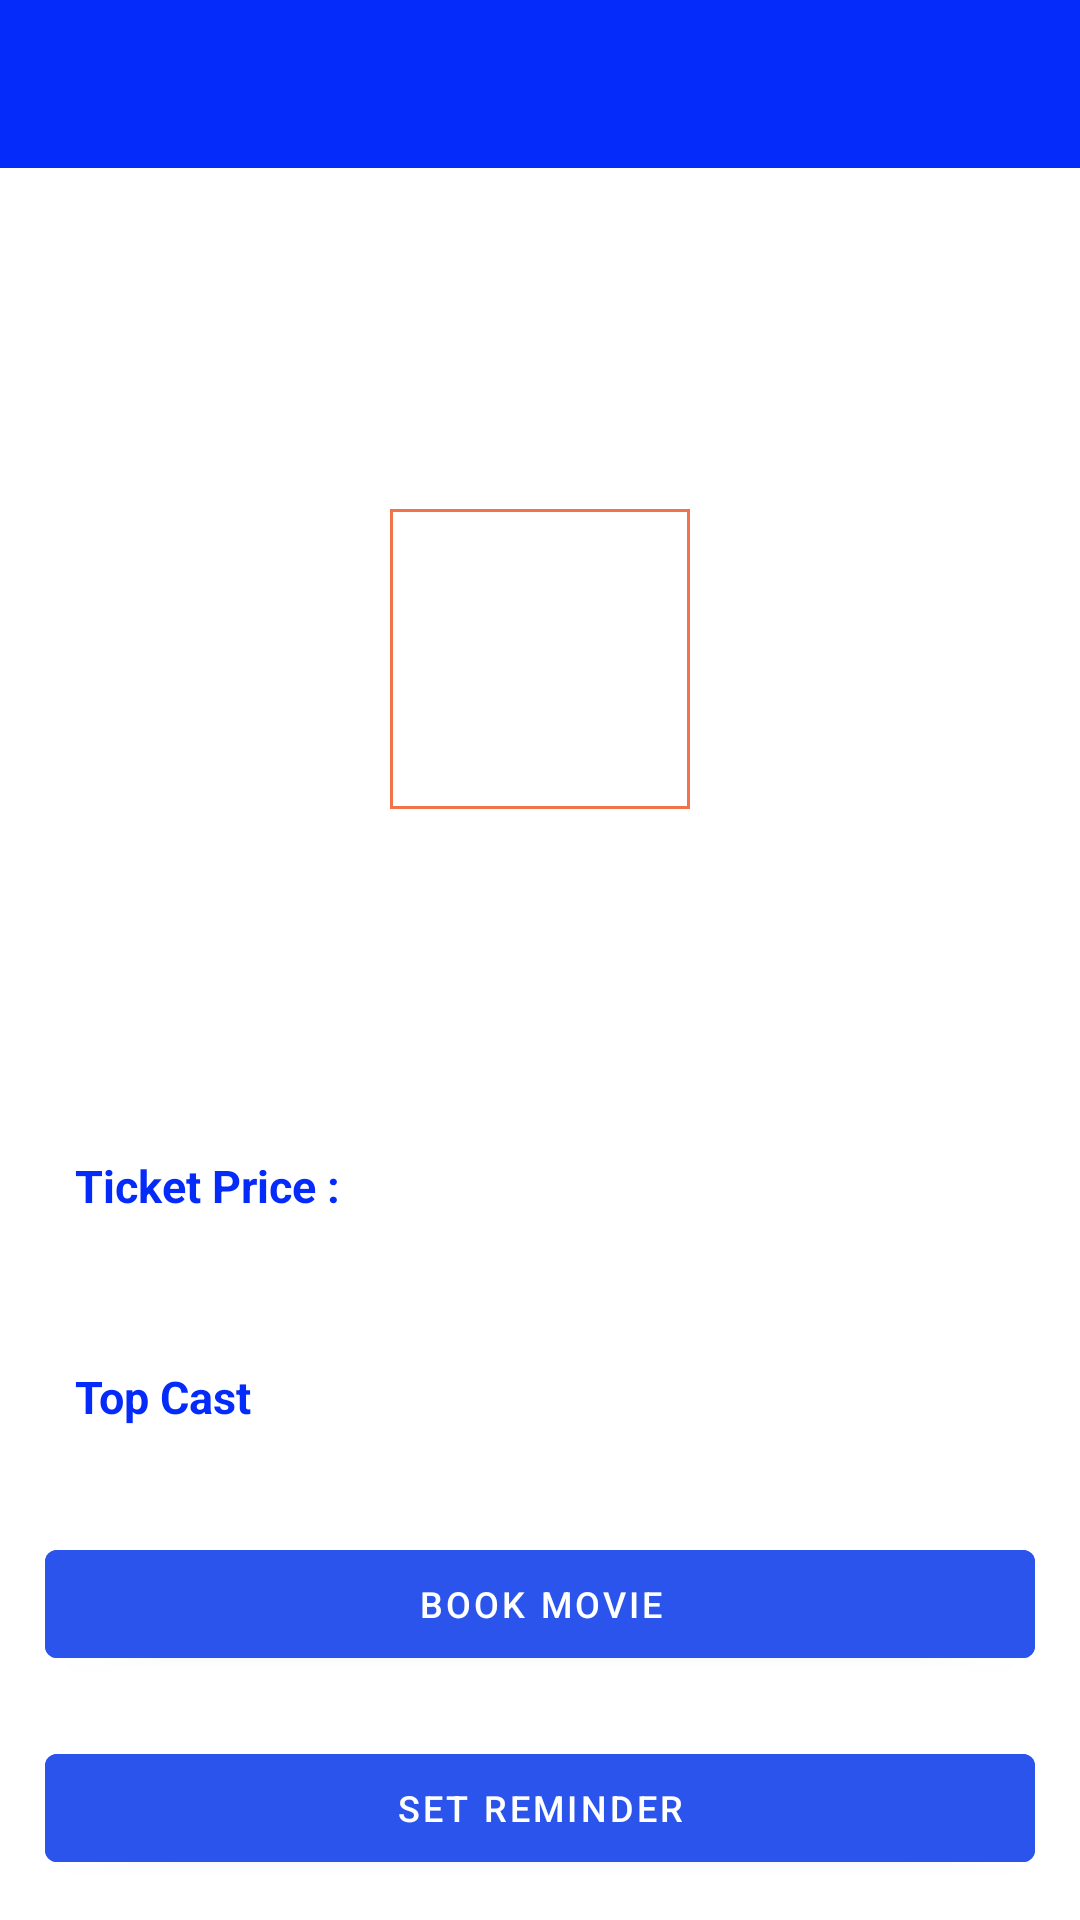

The Android layout XML behind this screen, and the referenced resources:
<!-- AndroidManifest.xml: application theme Theme.MovieMania -->
<!-- res/layout/user_movie_details.xml -->
<?xml version="1.0" encoding="utf-8"?>
<RelativeLayout xmlns:android="http://schemas.android.com/apk/res/android"
    xmlns:app="http://schemas.android.com/apk/res-auto"
    xmlns:tools="http://schemas.android.com/tools"
    android:layout_width="match_parent"
    android:layout_height="wrap_content"
    tools:context=".user.MovieDetailsActivity">

    <include
        android:id="@+id/appBarMain"
        layout="@layout/user_appbar" />

    <ScrollView
        android:layout_width="match_parent"
        android:layout_height="match_parent"
        android:layout_below="@+id/appBarMain"
        android:fillViewport="true">

        <LinearLayout
            android:layout_width="match_parent"
            android:layout_height="wrap_content"
            android:orientation="vertical">

            <TextView
                android:id="@+id/movieTitleTextView"
                android:layout_width="wrap_content"
                android:layout_height="wrap_content"
                android:layout_gravity="center"
                android:layout_marginTop="50dp"
                android:textColor="#052BFA"
                android:textSize="25dp"
                android:textStyle="bold" />

            <ImageView
                android:id="@+id/movieImageView"
                android:layout_width="100dp"
                android:layout_height="100dp"
                android:layout_gravity="center"
                android:layout_marginTop="30dp"
                android:background="@drawable/image_border" />

            <TextView
                android:id="@+id/movieDescriptionTextView"
                android:layout_width="wrap_content"
                android:layout_height="wrap_content"
                android:layout_gravity="center"
                android:layout_marginTop="20dp"
                android:padding="25dp"
                android:textColor="#1E83D1"
                android:textSize="15dp"
                android:textStyle="bold" />

            <LinearLayout
                android:id="@+id/ticketLinearLayout"
                android:layout_width="wrap_content"
                android:layout_height="wrap_content"
                android:orientation="horizontal">

                <TextView
                    android:id="@+id/movieTicketPriceLabelTextView"
                    android:layout_width="wrap_content"
                    android:layout_height="wrap_content"
                    android:padding="25dp"
                    android:text="Ticket Price : "
                    android:textColor="#052BFA"
                    android:textSize="15dp"
                    android:textStyle="bold" />

                <TextView
                    android:id="@+id/movieTicketPriceTextView"
                    android:layout_width="wrap_content"
                    android:layout_height="wrap_content"
                    android:textColor="#1E83D1"
                    android:textSize="15dp"
                    android:textStyle="bold" />
            </LinearLayout>

            <TextView
                android:id="@+id/castLabelMovieDetails"
                android:layout_width="wrap_content"
                android:layout_height="wrap_content"
                android:padding="25dp"
                android:text="Top Cast"
                android:textColor="#052BFA"
                android:textSize="15dp"
                android:textStyle="bold" />

            <HorizontalScrollView
                android:layout_width="match_parent"
                android:layout_height="wrap_content"
                android:scrollbars="none">

                <LinearLayout
                    android:id="@+id/linearCastView"
                    android:layout_width="wrap_content"
                    android:layout_height="wrap_content"
                    android:orientation="horizontal"
                    android:paddingEnd="25dp" />
            </HorizontalScrollView>

            <com.google.android.material.button.MaterialButton
                android:id="@+id/bookMovieBTN"
                android:layout_width="match_parent"
                android:layout_height="wrap_content"
                android:layout_gravity="center"
                android:layout_marginStart="15dp"
                android:layout_marginTop="10dp"
                android:layout_marginEnd="15dp"
                android:layout_marginBottom="10dp"
                android:backgroundTint="#2A54EC"
                android:text="BOOk MOVIE"
                android:textColor="@color/white"
                android:textSize="12dp" />

            <com.google.android.material.button.MaterialButton
                android:id="@+id/setReminderBTN"
                android:layout_width="match_parent"
                android:layout_height="wrap_content"
                android:layout_gravity="center"
                android:layout_marginStart="15dp"
                android:layout_marginTop="10dp"
                android:layout_marginEnd="15dp"
                android:layout_marginBottom="10dp"
                android:backgroundTint="#2A54EC"
                android:text="Set reminder"
                android:textColor="@color/white"
                android:textSize="12dp" />

        </LinearLayout>
    </ScrollView>
</RelativeLayout>
<!-- res/layout/user_appbar.xml (included above) -->
<?xml version="1.0" encoding="utf-8"?>
<RelativeLayout xmlns:android="http://schemas.android.com/apk/res/android"
    android:layout_width="match_parent"
    android:layout_height="wrap_content">

    <com.google.android.material.appbar.AppBarLayout
        android:id="@+id/appBarLayout"
        android:layout_width="match_parent"
        android:layout_height="wrap_content"
        android:theme="@style/ThemeOverlay.AppCompat.Dark.ActionBar">

        <androidx.appcompat.widget.Toolbar
            android:id="@+id/toolbar"
            android:layout_width="match_parent"
            android:layout_height="?attr/actionBarSize"
            android:background="@color/mainColor"
            android:popupTheme="@style/ThemeOverlay.AppCompat.Light"/>
    </com.google.android.material.appbar.AppBarLayout>
</RelativeLayout>
<!-- resources referenced by this layout -->
<resources>
  <color name="mainColor">#052BFA</color>
  <color name="white">#FFFFFFFF</color>
  <!-- drawable image_border (drawable) -->
  <?xml version="1.0" encoding="UTF-8"?>
  <shape xmlns:android="http://schemas.android.com/apk/res/android">
      <solid android:color="#FFFFFF" />
      <stroke android:width="1dp" android:color="#F2734B" />
      <padding android:left="2dp" android:top="2dp" android:right="2dp"
          android:bottom="2dp" />
  </shape>
  <style name="Theme.MovieMania" parent="Theme.MaterialComponents.Light.DarkActionBar">
          
          <item name="colorPrimary">@color/purple_500</item>
          <item name="colorPrimaryVariant">@color/purple_700</item>
          <item name="colorOnPrimary">@color/white</item>
          
          <item name="colorSecondary">@color/teal_200</item>
          <item name="colorSecondaryVariant">@color/teal_700</item>
          <item name="colorOnSecondary">@color/black</item>
          
          <item name="android:statusBarColor">?attr/colorPrimaryVariant</item>
          
          <item name="windowActionBar">false</item>
          <item name="windowNoTitle">true</item>
          <item name="android:windowDisablePreview">true</item>
      </style>
  <color name="purple_500">#FF6200EE</color>
  <color name="purple_700">#FF3700B3</color>
  <color name="teal_200">#FF03DAC5</color>
  <color name="teal_700">#FF018786</color>
  <color name="black">#FF000000</color>
</resources>
